Run: headless pygame with SDL's dummy video driver; simulated clock (each Clock.tick advances the game by its frame time, no real sleeping); random seed 0; keys injected as events and as key.get_pressed() state; no mouse input.
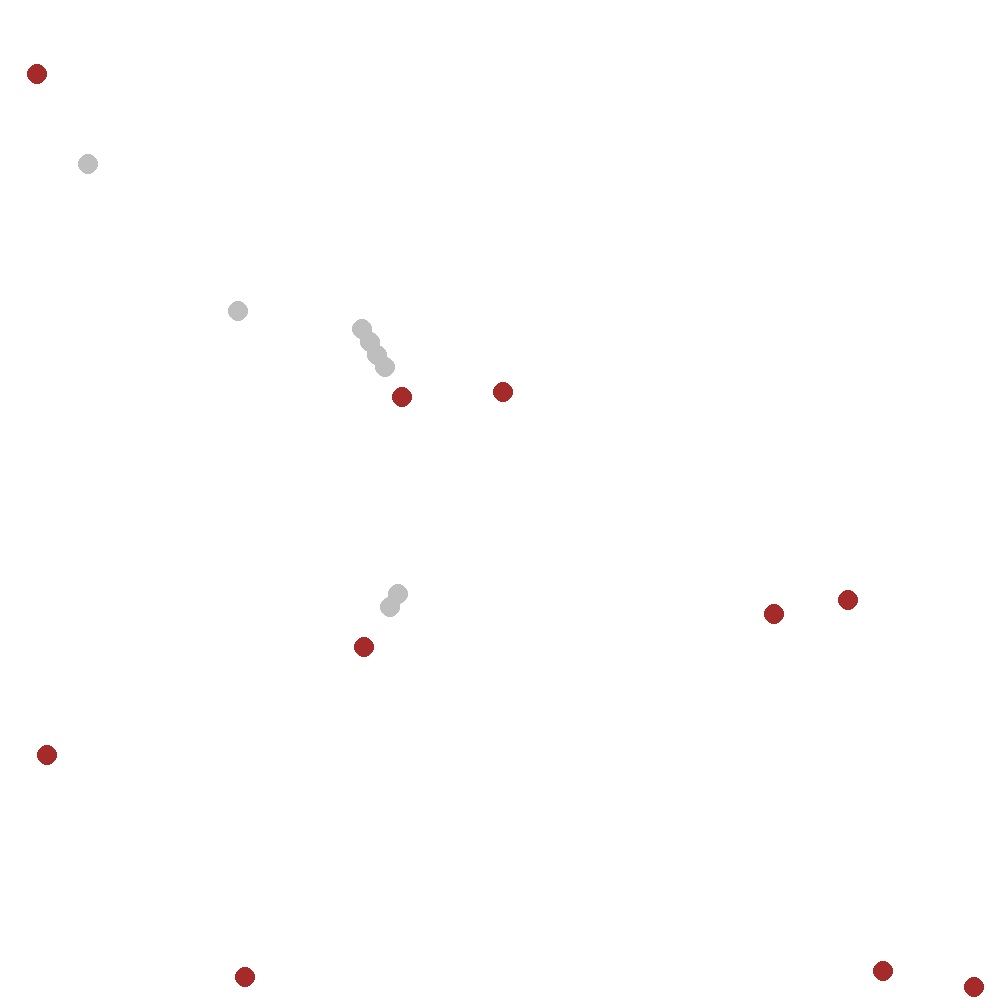
Frame 1 of 3 · flips 1–60 · no input
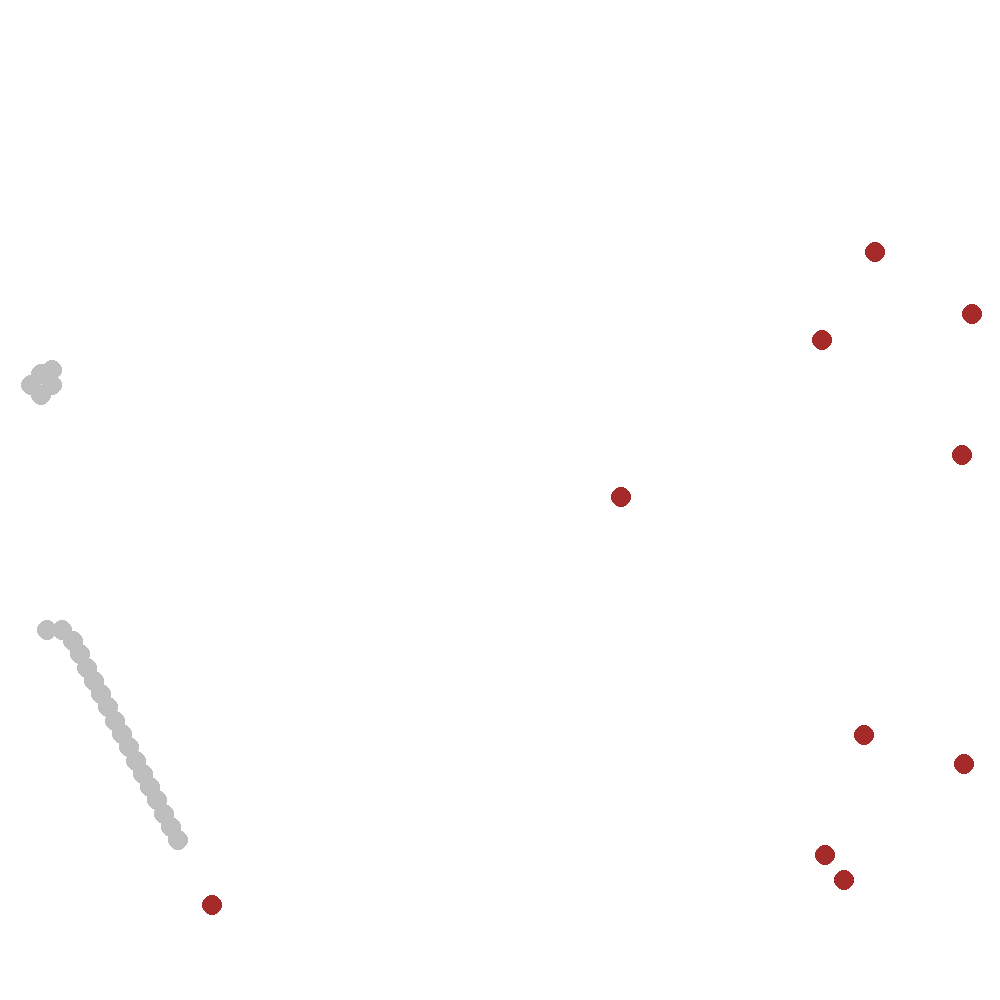
Frame 2 of 3 · flips 61–180 · tapped SPACE, RETURN · held RIGHT (→), D
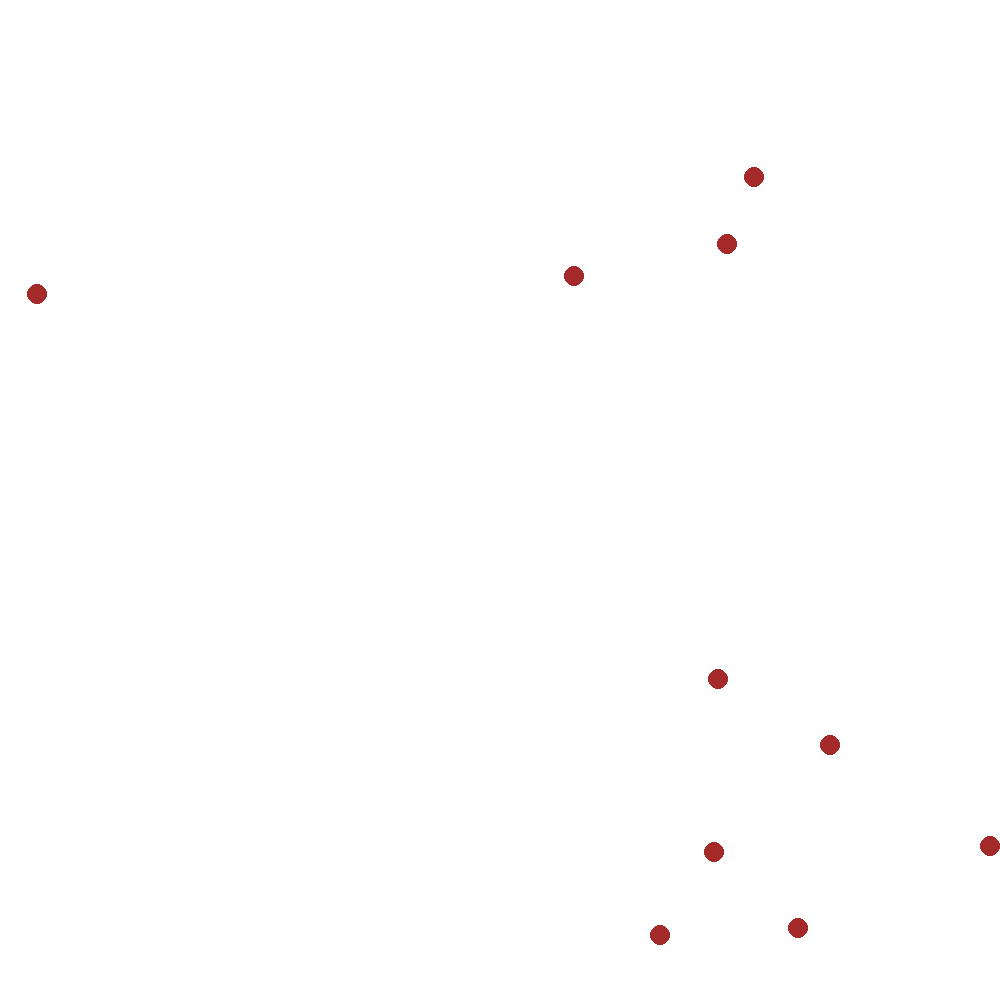
Frame 3 of 3 · flips 181–300 · held DOWN (↓), S (game ended)

The pygame program that drew these frames:

import pygame
import random

class Animal():
    def __init__(self, sight, speed, lifespan, color='black', position=None):
        self.sight = sight
        self.steps = 0
        self.speed = speed
        self.direction = self.get_random_direction()        
        self.lifespan = lifespan
        self.color = color
        self.position = position
        if position is None:
            self.position = self.get_random_position()

    def get_modular_position(self):
        if self.position.x < 0: 
            self.position.x += square
        if self.position.x > square:
            self.position.x -= square
        if self.position.y < 0:
            self.position.y += square
        if self.position.y > square:
            self.position.y -= square

    def get_random_position(self):
        x = random.random()*square
        y = random.random()*square
        position = pygame.Vector2(x,y)
        return position

    def get_random_direction(self):
        x = random.randint(-1, 1)
        y = random.randint(-1, 1)
        direction = pygame.Vector2(x,y)
        if direction.length() > 0.0:
            direction = direction.normalize()
        return direction

    def get_animals_in_sight(self, animals):
        animals_in_sight = []
        for animal in animals:
            if self.position.distance_to(animal.position) < self.sight:
                animals_in_sight.append(animal)
        return animals_in_sight

    def get_closest_animal(self, animals):
        distances = []
        for animal in animals:
            distances.append(self.position.distance_to(animal.position))
        closest_animal = animals[distances.index(min(distances))]
        return closest_animal

    def draw(self):
        pygame.draw.circle(screen, self.color, self.position, 10)

def mutate_trait(value, mutation_rate=0.1, mutation_strength=0.1):
    """
    Applies random mutation to a given trait.
    Returns the modified value or original depending on mutation rate.
    """
    if random.random() < mutation_rate:
        return value + random.uniform(-mutation_strength, mutation_strength)
    return value

class Deer(Animal):
    def move(self):
        wolves_in_sight = self.get_animals_in_sight(wolves)
        if len(wolves_in_sight) > 0:
            self.set_flee_direction(wolves_in_sight)
            self.position += self.speed*self.direction
        else:
            self.set_wander_direction()
            self.position += self.speed*self.direction
        self.get_modular_position()

    def set_flee_direction(self, predators):
        direction = pygame.Vector2(0, 0)
        for predator in predators:
            metric = self.position.distance_to(predator.position)
            direction += (self.position - predator.position)/metric
        self.direction = direction

    def set_wander_direction(self):
        if random.random() > 0.4:
            self.direction = self.get_random_direction()

class Wolf(Animal):
    def move(self):
        self.steps += 1
        deers_in_sight = self.get_animals_in_sight(deers)
        if len(deers_in_sight) > 0:
            self.set_chase_direction(deers_in_sight)
            self.position += self.speed*self.direction
        else:
            self.set_wander_direction()
            self.position += self.speed*self.direction

    def set_chase_direction(self, preys):
        prey = self.get_closest_animal(preys)
        direction = prey.position - self.position
        if direction.length() > 0.0:
            direction = direction.normalize()
        self.direction = direction

    def set_wander_direction(self):
        if random.random() > 0.6:
            self.direction = self.get_random_direction()

pygame.init()

square = 1000
screen = pygame.display.set_mode((square,square))

number_deers = 10
deers = []

number_wolves = 4
wolves = []
for n in range(number_wolves):
    wolves.append(Wolf(color='grey', sight=300, speed=15, lifespan=100))

running = True
while running:
    screen.fill('white')

    while len(deers) < number_deers:
        deers.append(Deer(color='brown', sight=200, speed=10, lifespan=None))

    for deer in deers:
        deer.move()
        deer.draw()
        
    for wolf in wolves:
        wolf.move()
        wolf.draw()
        closest_deer = wolf.get_closest_animal(deers)
        if wolf.position.distance_to(closest_deer.position) < 20:
            deers.remove(closest_deer)
            wolf.steps = 0
            wolves.append(Wolf(color='grey', sight=300, speed=15, lifespan=100, position=wolf.position))
        if wolf.steps == wolf.lifespan:
            wolves.remove(wolf)

    if len(wolves) == 0:
        running = False

    pygame.display.flip()
    pygame.time.wait(1000) # milliseconds

    for event in pygame.event.get():
        if event.type == pygame.QUIT:
            running = False

pygame.quit()
